Run: headless pygame with SDL's dummy video driver; simulated clock (each Clock.tick advances the game by its frame time, no real sleeping); random seed 0; keys injected as events and as key.get_pressed() state; no mouse input.
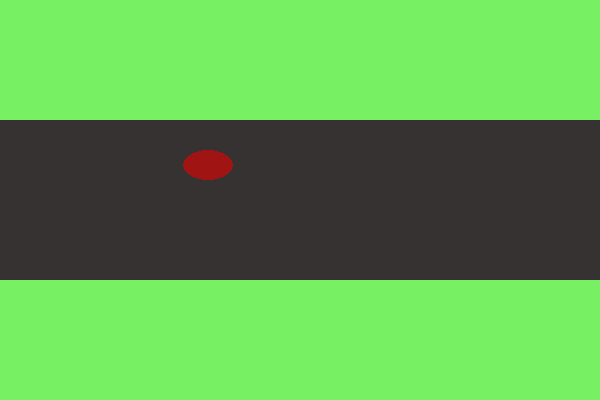
Frame 1 of 2 · flips 1–60 · no input
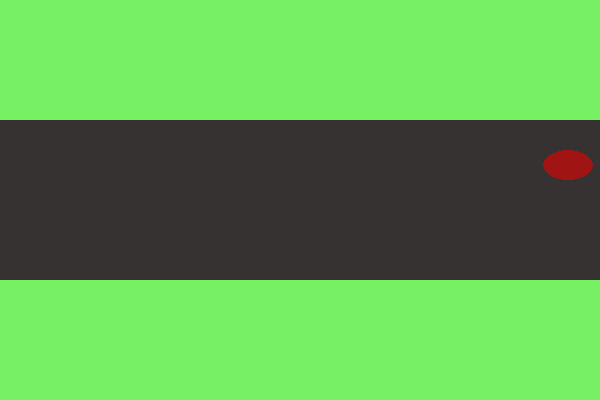
Frame 2 of 2 · flips 61–180 · tapped SPACE, RETURN · held RIGHT (→), D

The pygame program that drew these frames:

import pygame
pygame.init()

window = pygame.display.set_mode([600, 400])

grass_color = (120, 240, 100)
car_color = (160, 20, 20)
road_color = (55, 50, 50)

car_x = 5

car_rect = pygame.Rect(car_x, 150, 50, 30)
road_rect = pygame.Rect(0, 120, 600, 160)

car_offset = 0

# Declare variable for speed
speed = 0

frames = 0
while frames < 200:

    # Change offsets by using speed
    car_offset += speed + 1

    car_rect.x = car_x + car_offset

    window.fill(grass_color)
    pygame.draw.rect(window, road_color, road_rect)
    pygame.draw.ellipse(window, car_color, car_rect)

    pygame.display.flip()
    pygame.time.wait(0)

    frames += 1

    # Speed up car every five frames
    if speed % 5 == 0:
        speed += 2
